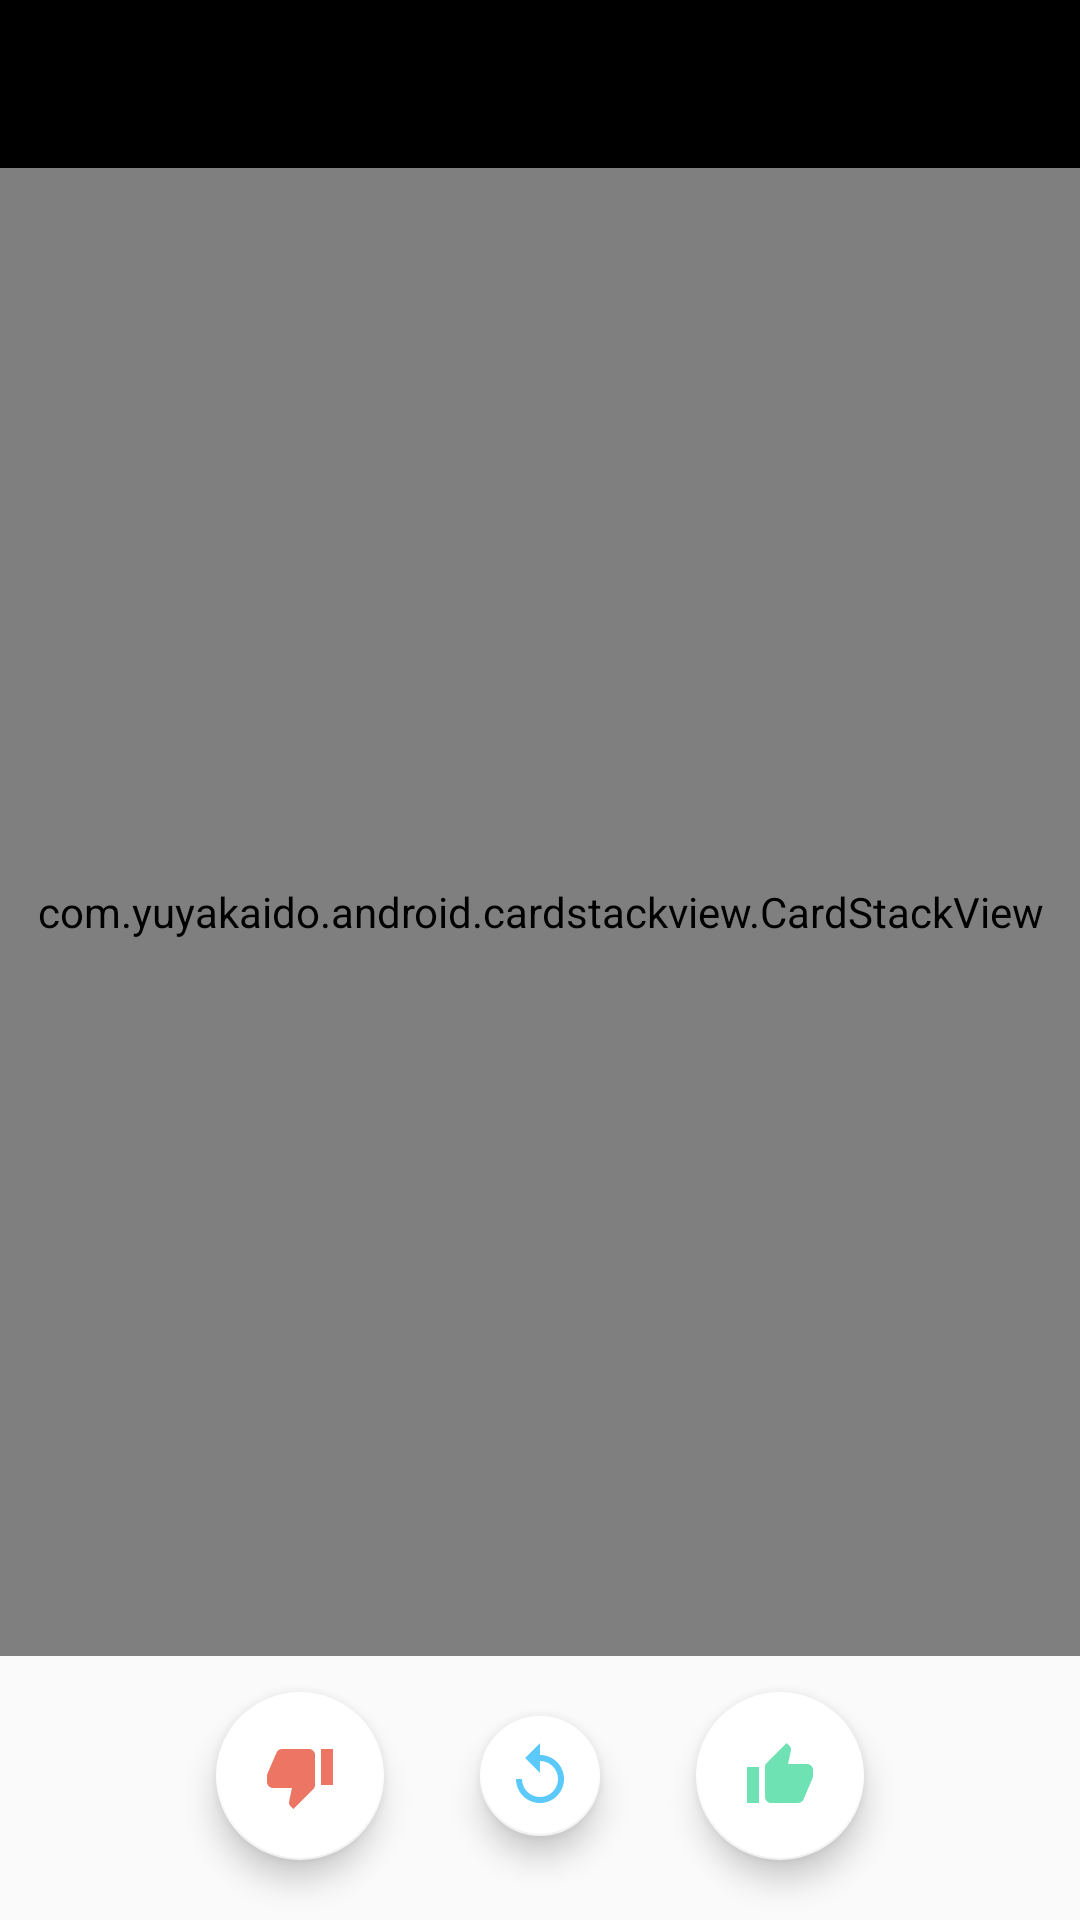

Produce the Android XML layout that renders to this screen, including the resource entries it uses.
<!-- AndroidManifest.xml: application theme AppTheme -->
<!-- res/layout/activity_cardstack.xml -->
<?xml version="1.0" encoding="utf-8"?>


<androidx.drawerlayout.widget.DrawerLayout
    xmlns:android="http://schemas.android.com/apk/res/android"
    xmlns:app="http://schemas.android.com/apk/res-auto"
    android:id="@+id/drawer_layout"
    android:layout_width="match_parent"
    android:layout_height="match_parent">

    <LinearLayout
        android:orientation="vertical"
        android:layout_width="match_parent"
        android:layout_height="match_parent">

        <com.google.android.material.appbar.AppBarLayout
            android:layout_width="match_parent"
            android:layout_height="wrap_content">

            <androidx.appcompat.widget.Toolbar
                android:id="@+id/toolbar"
                android:layout_width="match_parent"
                android:layout_height="wrap_content">
            </androidx.appcompat.widget.Toolbar>

        </com.google.android.material.appbar.AppBarLayout>

        <RelativeLayout
            android:layout_width="match_parent"
            android:layout_height="match_parent"
            android:clipChildren="false">

            <RelativeLayout
                android:id="@+id/button_container"
                android:orientation="horizontal"
                android:layout_width="match_parent"
                android:layout_marginBottom="8dp"
                android:layout_height="80dp"
                android:layout_alignParentBottom="true"
                android:clipChildren="false">

                <com.google.android.material.floatingactionbutton.FloatingActionButton
                    android:id="@+id/skip_button"
                    android:layout_width="wrap_content"
                    android:layout_height="wrap_content"
                    android:layout_centerVertical="true"
                    android:layout_toLeftOf="@+id/rewind_button"
                    android:layout_toStartOf="@+id/rewind_button"
                    android:src="@drawable/skip_red_24dp"
                    app:backgroundTint="@android:color/white"
                    app:fabSize="auto"
                    app:rippleColor="#22ED7563"/>

                <com.google.android.material.floatingactionbutton.FloatingActionButton
                    android:id="@+id/rewind_button"
                    android:layout_width="wrap_content"
                    android:layout_height="wrap_content"
                    android:layout_marginLeft="32dp"
                    android:layout_marginStart="32dp"
                    android:layout_marginRight="32dp"
                    android:layout_marginEnd="32dp"
                    android:layout_centerInParent="true"
                    android:src="@drawable/rewind_blue_24dp"
                    app:backgroundTint="@android:color/white"
                    app:fabSize="mini"
                    app:rippleColor="#225BC9FA"/>

                <com.google.android.material.floatingactionbutton.FloatingActionButton
                    android:id="@+id/like_button"
                    android:layout_width="wrap_content"
                    android:layout_height="wrap_content"
                    android:layout_centerVertical="true"
                    android:layout_toRightOf="@+id/rewind_button"
                    android:layout_toEndOf="@+id/rewind_button"
                    android:src="@drawable/like_green_24dp"
                    app:backgroundTint="@android:color/white"
                    app:fabSize="auto"
                    app:rippleColor="#226FE2B3"/>

            </RelativeLayout>

            <com.yuyakaido.android.cardstackview.CardStackView
                android:id="@+id/card_stack_view"
                android:layout_width="match_parent"
                android:layout_height="match_parent"
                android:layout_above="@+id/button_container"
                android:padding="4dp"
                android:clipToPadding="false">
            </com.yuyakaido.android.cardstackview.CardStackView>

        </RelativeLayout>

    </LinearLayout>

    <com.google.android.material.navigation.NavigationView
        android:id="@+id/navigation_view"
        android:layout_width="wrap_content"
        android:layout_height="match_parent"
        android:layout_gravity="start"
        android:fitsSystemWindows="true">
    </com.google.android.material.navigation.NavigationView>

</androidx.drawerlayout.widget.DrawerLayout>
<!-- resources referenced by this layout -->
<resources>
  <!-- drawable like_green_24dp (drawable) -->
  <?xml version="1.0" encoding="utf-8"?>
  
  
  <vector xmlns:android="http://schemas.android.com/apk/res/android"
          android:width="24dp"
          android:height="24dp"
          android:viewportWidth="24.0"
          android:viewportHeight="24.0">
      <path
          android:fillColor="#6FE2B3"
          android:pathData="M1,21h4L5,9L1,9v12zM23,10c0,-1.1 -0.9,-2 -2,-2h-6.31l0.95,-4.57 0.03,-0.32c0,-0.41 -0.17,-0.79 -0.44,-1.06L14.17,1 7.59,7.59C7.22,7.95 7,8.45 7,9v10c0,1.1 0.9,2 2,2h9c0.83,0 1.54,-0.5 1.84,-1.22l3.02,-7.05c0.09,-0.23 0.14,-0.47 0.14,-0.73v-1.91l-0.01,-0.01L23,10z"/>
  </vector>
  <!-- drawable rewind_blue_24dp (drawable) -->
  <?xml version="1.0" encoding="utf-8"?>
  
  
  <vector xmlns:android="http://schemas.android.com/apk/res/android"
          android:width="24dp"
          android:height="24dp"
          android:viewportWidth="24.0"
          android:viewportHeight="24.0">
      <path
          android:fillColor="#5BC9FA"
          android:pathData="M12,5V1L7,6l5,5V7c3.31,0 6,2.69 6,6s-2.69,6 -6,6 -6,-2.69 -6,-6H4c0,4.42 3.58,8 8,8s8,-3.58 8,-8 -3.58,-8 -8,-8z"/>
  </vector>
  <!-- drawable skip_red_24dp (drawable) -->
  <?xml version="1.0" encoding="utf-8"?>
  
  
  <vector xmlns:android="http://schemas.android.com/apk/res/android"
          android:width="24dp"
          android:height="24dp"
          android:viewportWidth="24.0"
          android:viewportHeight="24.0">
      <path
          android:fillColor="#ED7563"
          android:pathData="M15,3L6,3c-0.83,0 -1.54,0.5 -1.84,1.22l-3.02,7.05c-0.09,0.23 -0.14,0.47 -0.14,0.73v1.91l0.01,0.01L1,14c0,1.1 0.9,2 2,2h6.31l-0.95,4.57 -0.03,0.32c0,0.41 0.17,0.79 0.44,1.06L9.83,23l6.59,-6.59c0.36,-0.36 0.58,-0.86 0.58,-1.41L17,5c0,-1.1 -0.9,-2 -2,-2zM19,3v12h4L23,3h-4z"/>
  </vector>
  <style name="AppTheme" parent="Theme.AppCompat.Light.NoActionBar">
          
          <item name="colorPrimary">@color/Black</item>
          <item name="colorPrimaryDark">@color/Black</item>
          <item name="colorAccent">@color/colorAccent</item>
      </style>
  <color name="Black">#000000</color>
  <color name="colorAccent">#03DAC5</color>
</resources>
